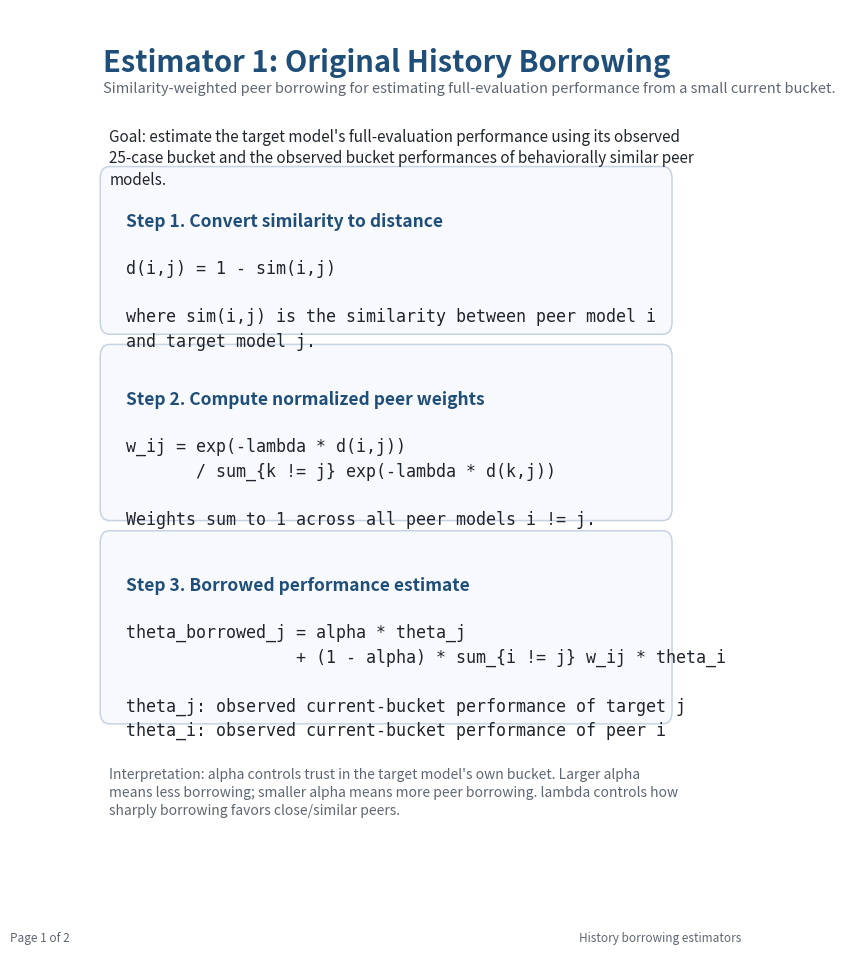
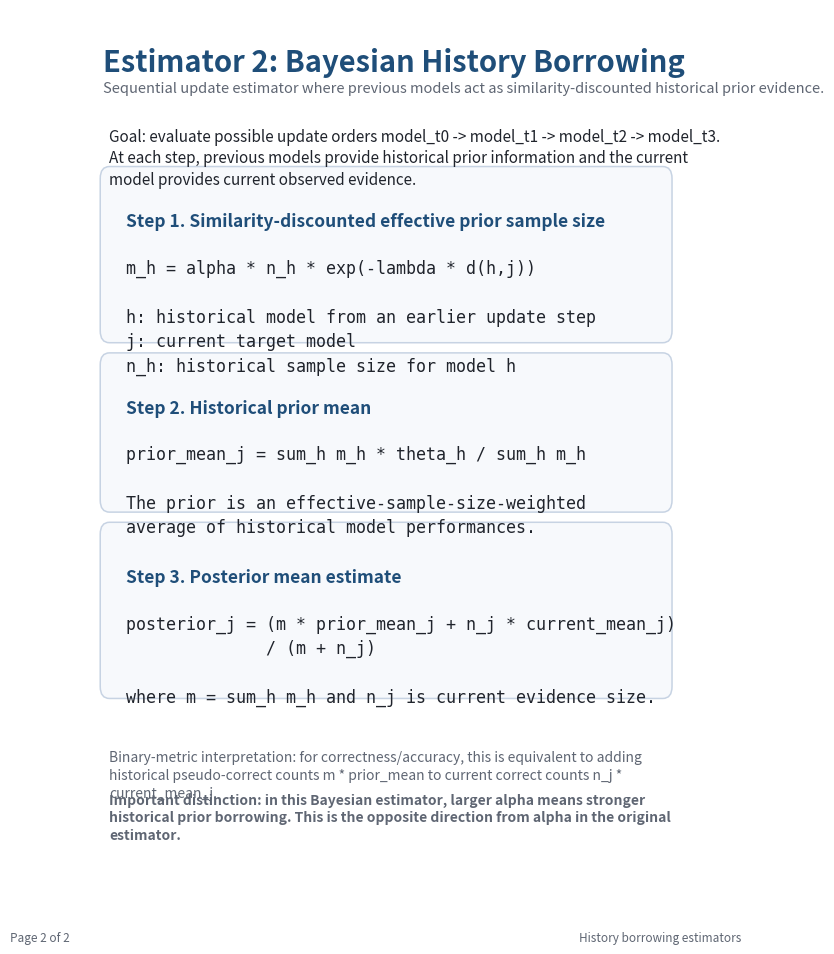

The script that saved these images, in order:
#!/usr/bin/env python3
"""
Create a 2-page portrait PDF with only the equations/methods for:
  1. Original similarity-weighted history borrowing
  2. Bayesian/effective-sample-size history borrowing

No empirical results are included.
"""

import os
import tempfile
import textwrap
from pathlib import Path

os.environ.setdefault("MPLCONFIGDIR", os.path.join(tempfile.gettempdir(), "matplotlib-cache"))

import matplotlib
matplotlib.use("Agg")
import matplotlib.pyplot as plt
from matplotlib.backends.backend_pdf import PdfPages
from matplotlib.patches import FancyBboxPatch


OUTPUT_PDF = Path("history_borrowing/data/results/history_borrowing_two_estimators_equations.pdf")

BLUE = "#1f4e79"
LIGHT_BLUE = "#eaf2fb"
GRAY = "#5f6673"
TEXT = "#20242c"
BOX_EDGE = "#c7d3e3"
BOX_FILL = "#f7f9fc"


def new_page(title, subtitle):
    fig, ax = plt.subplots(figsize=(8.5, 11), facecolor="white")
    ax.axis("off")
    ax.text(
        0.07,
        0.955,
        title,
        transform=ax.transAxes,
        ha="left",
        va="top",
        fontsize=21,
        color=BLUE,
        fontweight="bold",
    )
    ax.text(
        0.07,
        0.915,
        subtitle,
        transform=ax.transAxes,
        ha="left",
        va="top",
        fontsize=10.5,
        color=GRAY,
    )
    return fig, ax


def wrapped(ax, x, y, text, width=84, fontsize=10.5, color=TEXT, weight="normal"):
    lines = []
    for para in text.split("\n"):
        if para.strip():
            lines.extend(textwrap.wrap(para, width=width))
        else:
            lines.append("")
    ax.text(
        x,
        y,
        "\n".join(lines),
        transform=ax.transAxes,
        ha="left",
        va="top",
        fontsize=fontsize,
        color=color,
        fontweight=weight,
        linespacing=1.35,
    )


def equation_box(ax, x, y, w, h, title, body, fontsize=12):
    patch = FancyBboxPatch(
        (x, y),
        w,
        h,
        boxstyle="round,pad=0.014",
        transform=ax.transAxes,
        facecolor=BOX_FILL,
        edgecolor=BOX_EDGE,
        linewidth=1.1,
    )
    ax.add_patch(patch)
    ax.text(
        x + 0.025,
        y + h - 0.04,
        title,
        transform=ax.transAxes,
        ha="left",
        va="top",
        fontsize=12.5,
        color=BLUE,
        fontweight="bold",
    )
    ax.text(
        x + 0.025,
        y + h - 0.095,
        body,
        transform=ax.transAxes,
        ha="left",
        va="top",
        fontsize=fontsize,
        color=TEXT,
        linespacing=1.45,
        family="DejaVu Sans Mono",
    )


def footer(fig, page):
    fig.text(
        0.07,
        0.03,
        page,
        ha="left",
        va="bottom",
        fontsize=8.5,
        color=GRAY,
    )
    fig.text(
        0.93,
        0.03,
        "History borrowing estimators",
        ha="right",
        va="bottom",
        fontsize=8.5,
        color=GRAY,
    )


def page_original(pdf):
    fig, ax = new_page(
        "Estimator 1: Original History Borrowing",
        "Similarity-weighted peer borrowing for estimating full-evaluation performance from a small current bucket.",
    )

    wrapped(
        ax,
        0.08,
        0.86,
        "Goal: estimate the target model's full-evaluation performance using its observed 25-case bucket and the observed bucket performances of behaviorally similar peer models.",
        width=84,
        fontsize=11,
    )

    equation_box(
        ax,
        0.08,
        0.63,
        0.84,
        0.17,
        "Step 1. Convert similarity to distance",
        "d(i,j) = 1 - sim(i,j)\n\n"
        "where sim(i,j) is the similarity between peer model i\n"
        "and target model j.",
    )

    equation_box(
        ax,
        0.08,
        0.41,
        0.84,
        0.18,
        "Step 2. Compute normalized peer weights",
        "w_ij = exp(-lambda * d(i,j))\n"
        "       / sum_{k != j} exp(-lambda * d(k,j))\n\n"
        "Weights sum to 1 across all peer models i != j.",
    )

    equation_box(
        ax,
        0.08,
        0.17,
        0.84,
        0.20,
        "Step 3. Borrowed performance estimate",
        "theta_borrowed_j = alpha * theta_j\n"
        "                 + (1 - alpha) * sum_{i != j} w_ij * theta_i\n\n"
        "theta_j: observed current-bucket performance of target j\n"
        "theta_i: observed current-bucket performance of peer i",
    )

    wrapped(
        ax,
        0.08,
        0.105,
        "Interpretation: alpha controls trust in the target model's own bucket. Larger alpha means less borrowing; smaller alpha means more peer borrowing. lambda controls how sharply borrowing favors close/similar peers.",
        width=86,
        fontsize=10,
        color=GRAY,
    )
    footer(fig, "Page 1 of 2")
    pdf.savefig(fig, bbox_inches="tight")
    plt.close(fig)


def page_bayesian(pdf):
    fig, ax = new_page(
        "Estimator 2: Bayesian History Borrowing",
        "Sequential update estimator where previous models act as similarity-discounted historical prior evidence.",
    )

    wrapped(
        ax,
        0.08,
        0.86,
        "Goal: evaluate possible update orders model_t0 -> model_t1 -> model_t2 -> model_t3. At each step, previous models provide historical prior information and the current model provides current observed evidence.",
        width=84,
        fontsize=11,
    )

    equation_box(
        ax,
        0.08,
        0.62,
        0.84,
        0.18,
        "Step 1. Similarity-discounted effective prior sample size",
        "m_h = alpha * n_h * exp(-lambda * d(h,j))\n\n"
        "h: historical model from an earlier update step\n"
        "j: current target model\n"
        "n_h: historical sample size for model h",
    )

    equation_box(
        ax,
        0.08,
        0.42,
        0.84,
        0.16,
        "Step 2. Historical prior mean",
        "prior_mean_j = sum_h m_h * theta_h / sum_h m_h\n\n"
        "The prior is an effective-sample-size-weighted\n"
        "average of historical model performances.",
    )

    equation_box(
        ax,
        0.08,
        0.20,
        0.84,
        0.18,
        "Step 3. Posterior mean estimate",
        "posterior_j = (m * prior_mean_j + n_j * current_mean_j)\n"
        "              / (m + n_j)\n\n"
        "where m = sum_h m_h and n_j is current evidence size.",
    )

    wrapped(
        ax,
        0.08,
        0.125,
        "Binary-metric interpretation: for correctness/accuracy, this is equivalent to adding historical pseudo-correct counts m * prior_mean to current correct counts n_j * current_mean_j.",
        width=86,
        fontsize=10,
        color=GRAY,
    )
    wrapped(
        ax,
        0.08,
        0.075,
        "Important distinction: in this Bayesian estimator, larger alpha means stronger historical prior borrowing. This is the opposite direction from alpha in the original estimator.",
        width=86,
        fontsize=10,
        color=GRAY,
        weight="bold",
    )
    footer(fig, "Page 2 of 2")
    pdf.savefig(fig, bbox_inches="tight")
    plt.close(fig)


def main():
    OUTPUT_PDF.parent.mkdir(parents=True, exist_ok=True)
    with PdfPages(OUTPUT_PDF) as pdf:
        page_original(pdf)
        page_bayesian(pdf)
    print(f"Wrote PDF: {OUTPUT_PDF}")


if __name__ == "__main__":
    main()
